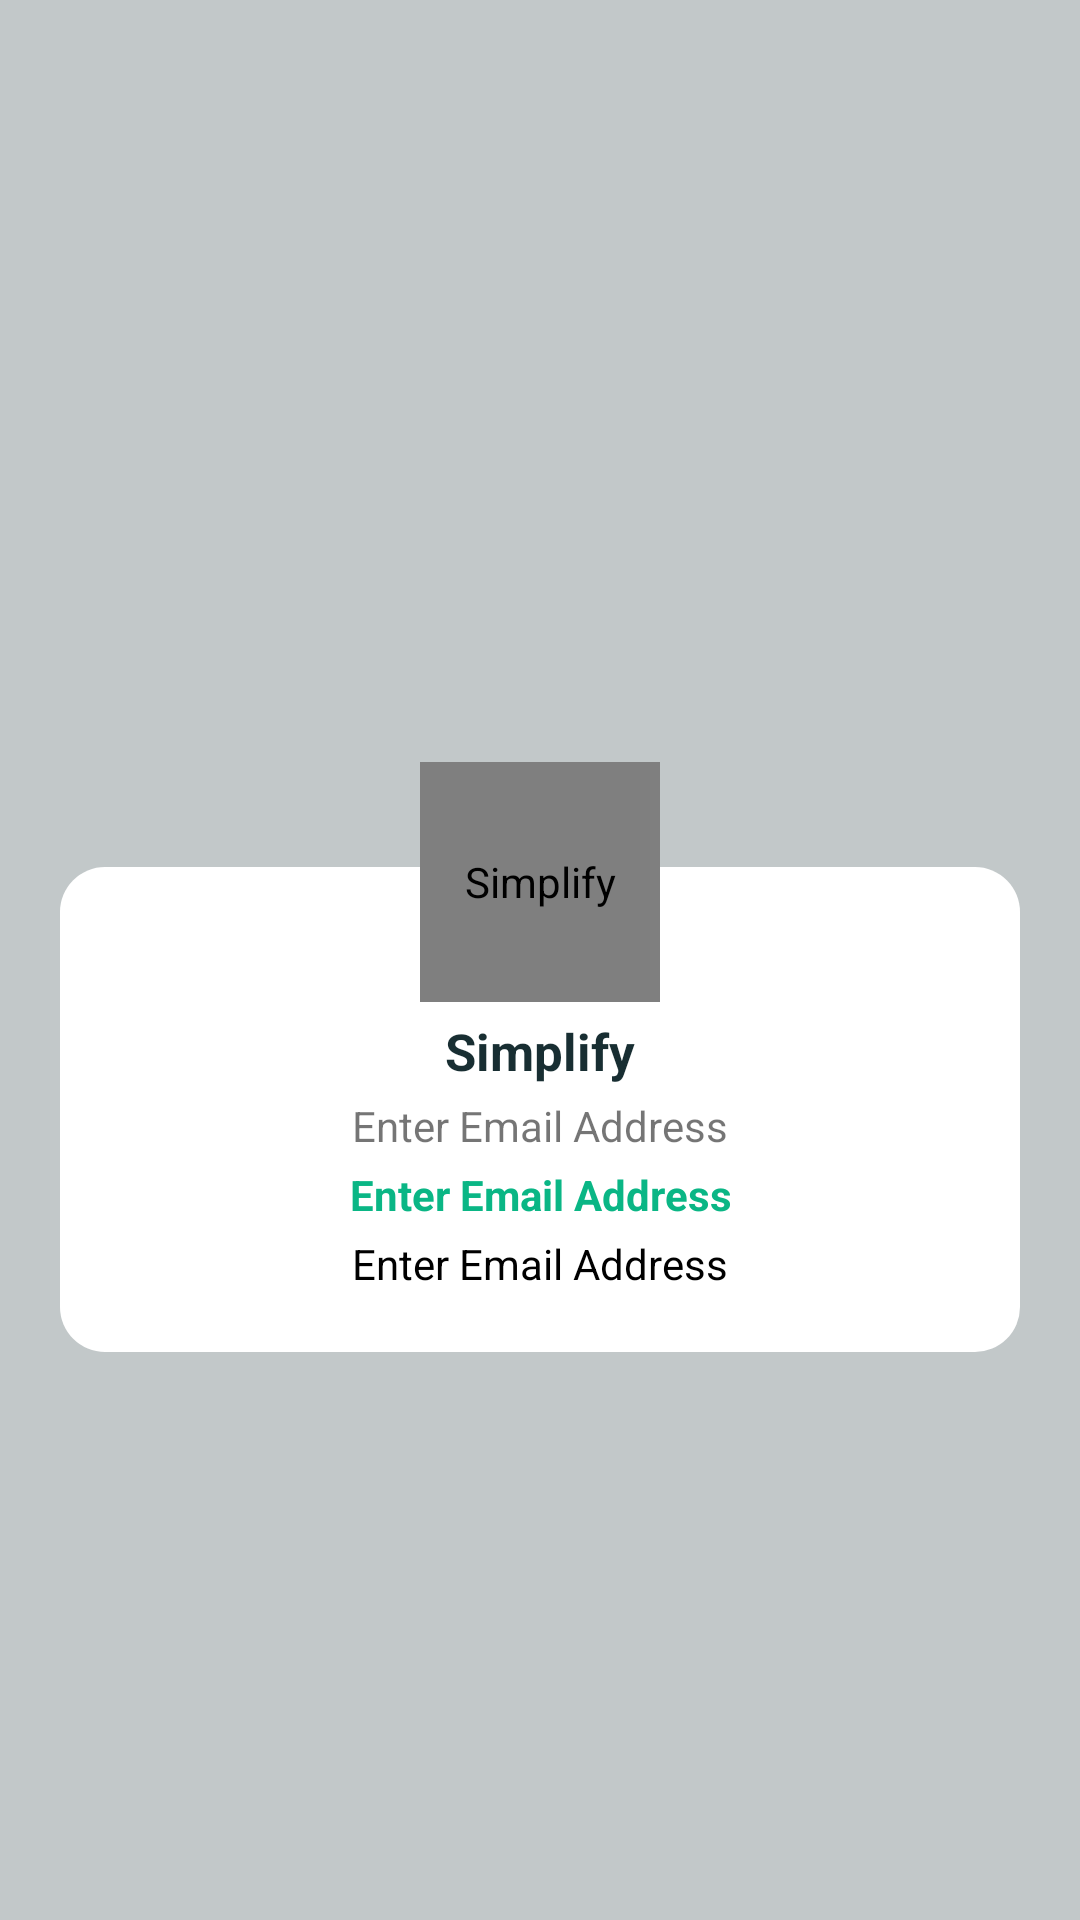

This screen was rendered from an Android layout file. Write that file and the resources it references.
<!-- AndroidManifest.xml: application theme Theme.Simplify -->
<!-- res/layout/popup_profile.xml -->
<?xml version="1.0" encoding="utf-8"?>
<RelativeLayout xmlns:android="http://schemas.android.com/apk/res/android"

    android:layout_width="match_parent"
    android:layout_height="match_parent"
    android:gravity="center"
    android:id="@+id/popup_profile"
    android:background="@color/colorTransparent"
    android:orientation="vertical"
    android:backgroundTint="@color/purple_700"
    xmlns:tools="http://schemas.android.com/tools">

    <LinearLayout
        android:layout_width="match_parent"
        android:layout_height="wrap_content"
        android:layout_marginLeft="20dp"
        android:layout_marginTop="100dp"
        android:layout_marginRight="20dp"
        android:background="@drawable/search_bar"
        android:orientation="vertical">

        <RelativeLayout
            android:id="@+id/more_cast_layout"
            android:layout_width="match_parent"
            android:layout_height="wrap_content"
            android:layout_marginLeft="20dp"
            android:layout_marginTop="50dp"
            android:layout_marginRight="20dp"
            android:layout_marginBottom="20dp">


            <TextView
                android:id="@+id/popup_person_name"
                android:layout_width="wrap_content"
                android:layout_height="wrap_content"
                android:layout_centerHorizontal="true"
                android:text="@string/app_name"
                android:textColor="@color/purple_700"
                android:textSize="17sp"
                android:textStyle="bold" />

            <TextView
                android:id="@+id/popup_person_email"
                android:layout_width="wrap_content"
                android:layout_height="wrap_content"
                android:layout_below="@id/popup_person_name"
                android:layout_centerHorizontal="true"
                android:layout_marginTop="4dp"
                android:text="@string/enter_email_address" />

            <TextView
                android:id="@+id/popup_person_clg_name"
                android:layout_width="match_parent"
                android:layout_height="wrap_content"
                android:layout_below="@id/popup_person_email"
                android:layout_centerHorizontal="true"
                android:layout_marginTop="4dp"
                android:text="@string/enter_email_address"
                android:textAlignment="center"
                android:textColor="@color/purple_200"
                android:textStyle="bold"
                tools:ignore="TextContrastCheck" />

            <TextView
                android:id="@+id/popup_person_clg_branch"
                android:layout_width="wrap_content"
                android:layout_height="wrap_content"
                android:layout_below="@id/popup_person_clg_name"
                android:layout_centerHorizontal="true"
                android:layout_marginTop="4dp"
                android:text="@string/enter_email_address"
                android:textColor="@color/black" />

            <com.google.android.material.textfield.TextInputLayout
                android:id="@+id/txtRole"
                style="@style/Widget.MaterialComponents.TextInputLayout.FilledBox.ExposedDropdownMenu"
                android:layout_width="match_parent"
                android:layout_height="wrap_content"
                android:layout_below="@id/popup_person_clg_branch"
                android:layout_marginStart="16dp"
                android:layout_marginTop="16dp"
                android:layout_marginEnd="16dp"
                android:enabled="false"
                android:hint="@string/select_role"
                android:visibility="gone">

                <AutoCompleteTextView
                    android:id="@+id/autoBranch"
                    android:layout_width="match_parent"
                    android:layout_height="wrap_content"
                    android:inputType="none" />
            </com.google.android.material.textfield.TextInputLayout>

            <ImageView
                android:id="@+id/more_cancel_btn"
                android:layout_width="30dp"
                android:layout_height="30dp"
                android:layout_below="@id/txtRole"
                android:layout_gravity="end"
                android:layout_marginStart="16dp"
                android:layout_marginTop="23dp"
                android:background="@drawable/ic_baseline_delete_forever_24"
                android:contentDescription="@string/cancel"
                android:visibility="gone" />

            <Button
                android:id="@+id/assRole"
                android:layout_width="match_parent"
                android:layout_height="wrap_content"
                android:layout_below="@id/txtRole"
                android:layout_marginStart="16dp"
                android:layout_marginTop="16dp"
                android:layout_marginEnd="16dp"
                android:layout_marginBottom="16dp"
                android:layout_toEndOf="@+id/more_cancel_btn"
                android:background="@drawable/dashboard_background"
                android:enabled="false"
                android:text="@string/change_role"
                android:textAllCaps="false"
                android:visibility="gone"
                tools:ignore="TextContrastCheck" />

        </RelativeLayout>
    </LinearLayout>

    <de.hdodenhof.circleimageview.CircleImageView
        android:id="@+id/popup_profile_image"
        android:layout_width="80dp"
        android:layout_height="80dp"
        android:layout_centerHorizontal="true"
        android:layout_marginTop="65dp"
        android:background="@drawable/person"
        android:contentDescription="@string/app_name" />



</RelativeLayout>
<!-- resources referenced by this layout -->
<resources>
  <color name="black">#FF000000</color>
  <color name="colorTransparent">#43000000</color>
  <color name="purple_200">#0AB685</color>
  <color name="purple_700">#182E32</color>
  <!-- drawable dashboard_background (drawable) -->
  <shape xmlns:android="http://schemas.android.com/apk/res/android" android:shape="rectangle" >
      <solid android:color="@color/purple_200" />
      <corners android:radius="10dp"/>
  </shape>
  <!-- drawable ic_baseline_delete_forever_24 (drawable) -->
  <vector android:height="24dp" android:tint="#FD0F0F"
      android:viewportHeight="24" android:viewportWidth="24"
      android:width="24dp" xmlns:android="http://schemas.android.com/apk/res/android">
      <path android:fillColor="@android:color/white" android:pathData="M6,19c0,1.1 0.9,2 2,2h8c1.1,0 2,-0.9 2,-2L18,7L6,7v12zM8.46,11.88l1.41,-1.41L12,12.59l2.12,-2.12 1.41,1.41L13.41,14l2.12,2.12 -1.41,1.41L12,15.41l-2.12,2.12 -1.41,-1.41L10.59,14l-2.13,-2.12zM15.5,4l-1,-1h-5l-1,1L5,4v2h14L19,4z"/>
  </vector>
  <!-- drawable person: webp bitmap (drawable, 10046 bytes) -->
  <!-- drawable search_bar (drawable) -->
  <?xml version="1.0" encoding="utf-8"?>
  <shape xmlns:android="http://schemas.android.com/apk/res/android"
      android:shape="rectangle"
      android:padding="10dp">
  
      <solid android:color="#FFFFFF" />
      <corners
          android:bottomRightRadius="15dp"
          android:bottomLeftRadius="15dp"
          android:topLeftRadius="15dp"
          android:topRightRadius="15dp" />
  
  </shape>
  <string name="app_name">Simplify</string>
  <string name="cancel">Cancel</string>
  <string name="change_role">Change Role</string>
  <string name="enter_email_address">Enter Email Address</string>
  <string name="select_role">Select Role</string>
  <style name="Theme.Simplify" parent="Theme.MaterialComponents.DayNight.NoActionBar">
          
          <item name="colorPrimary">@color/purple_500</item>
          <item name="colorPrimaryVariant">@color/purple_700</item>
          <item name="colorOnPrimary">@color/white</item>
          
          <item name="colorSecondary">@color/teal_200</item>
          <item name="colorSecondaryVariant">@color/teal_700</item>
          <item name="colorOnSecondary">@color/white</item>
          
          <item name="android:statusBarColor" tools:targetApi="l">?attr/colorPrimaryVariant</item>
          
  
          <item name="android:windowActivityTransitions">true</item>
      </style>
  <color name="purple_500">#0AB685</color>
  <color name="white">#FFFFFFFF</color>
  <color name="teal_200">#0AB685</color>
  <color name="teal_700">#FF018786</color>
</resources>
